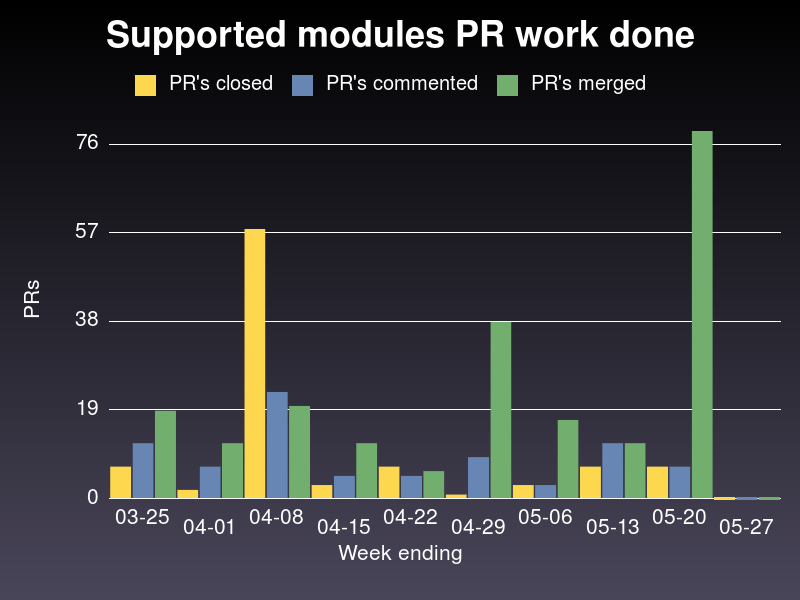

Values plotted in this chart, from the file beside it:
week ending on, closed, commented, merged
2020-03-25, 7, 12, 19
2020-04-01, 2, 7, 12
2020-04-08, 58, 23, 20
2020-04-15, 3, 5, 12
2020-04-22, 7, 5, 6
2020-04-29, 1, 9, 38
2020-05-06, 3, 3, 17
2020-05-13, 7, 12, 12
2020-05-20, 7, 7, 79
2020-05-27, 0, 0, 0
